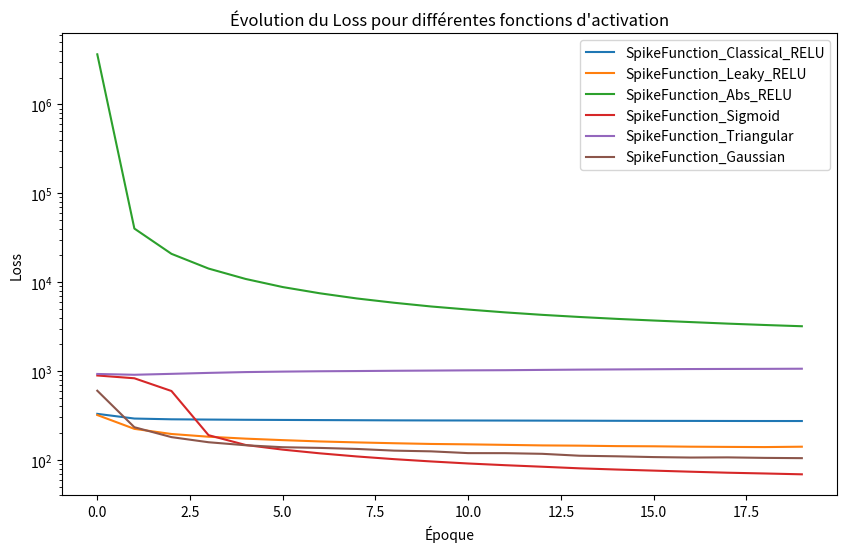
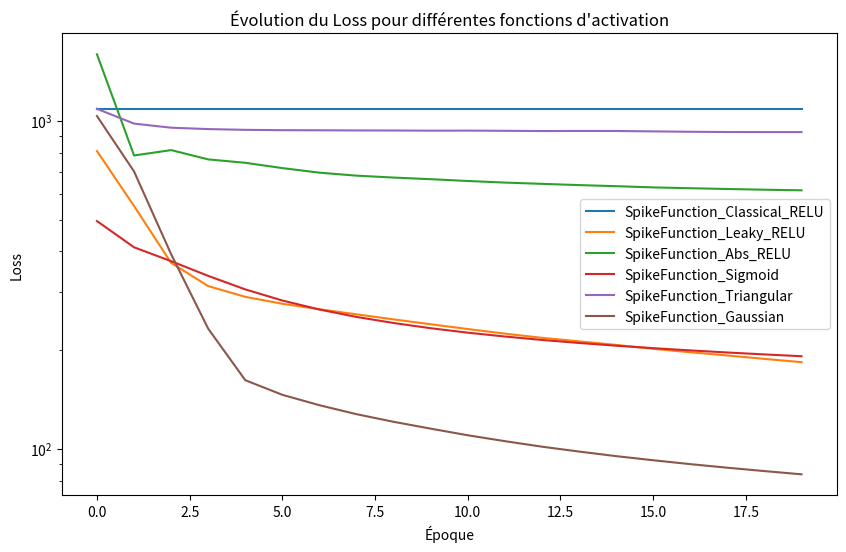
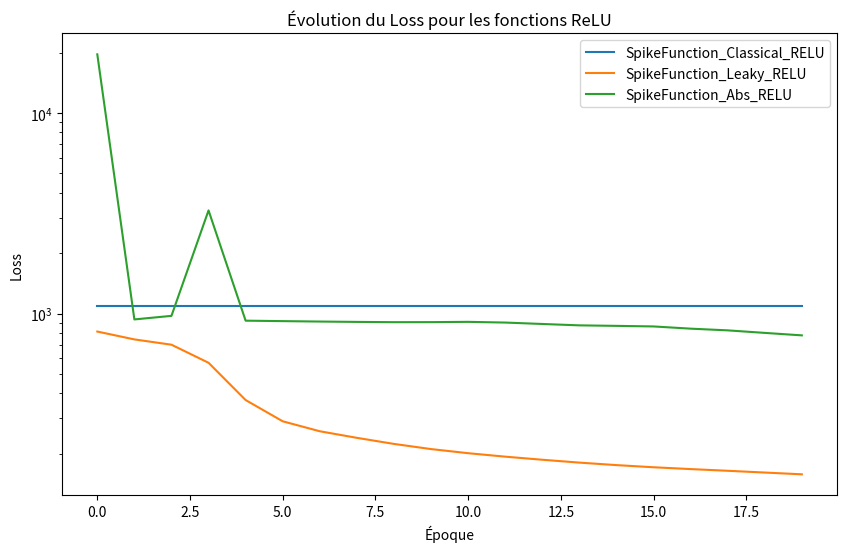
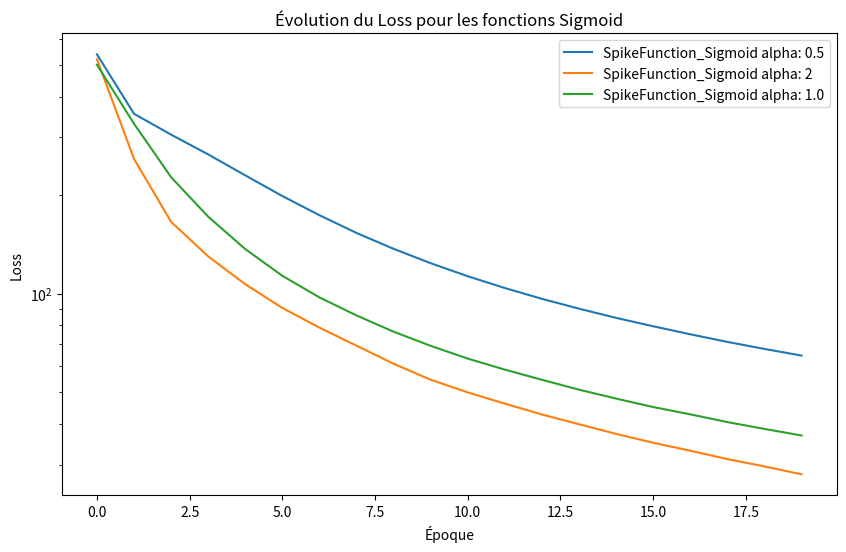
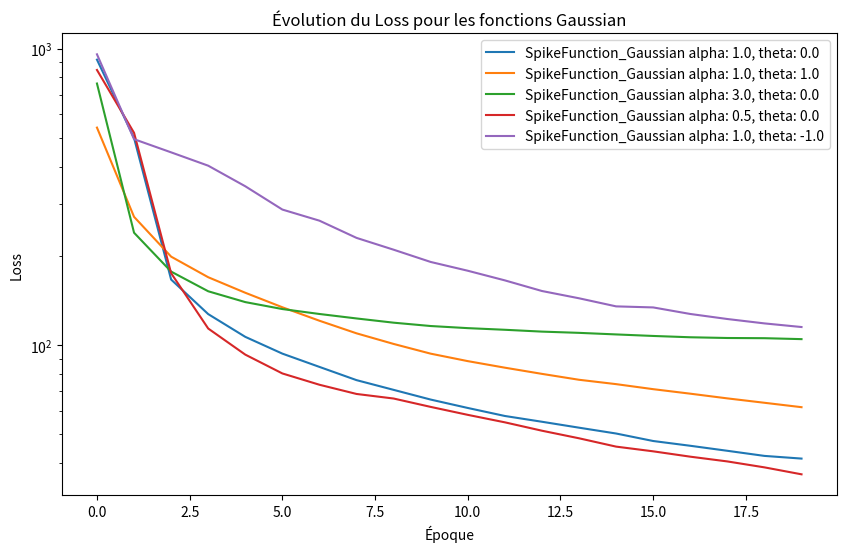

Source code (Python) for these figures, in order:
#SpikeFunction_Classical_RELU : 329.728, 291.934, 286.239, 284.302, 282.698, 281.585, 280.547, 279.528, 278.571, 277.948, 277.537, 277.108, 276.576, 276.031, 275.388, 274.871, 274.615, 274.167, 273.856, 273.742
#SpikeFunction_Leaky_RELU : 319.772, 223.502, 195.678, 182.265, 173.437, 166.852, 161.287, 157.319, 153.999, 151.130, 149.593, 147.591, 145.535, 144.609, 142.912, 142.218, 140.789, 140.001, 139.382, 140.735
#SpikeFunction_Abs_RELU : 3668281.976, 40119.797, 20847.914, 14233.874, 10871.039, 8813.481, 7500.289, 6557.241, 5871.511, 5328.475, 4920.224, 4571.677, 4288.173, 4059.487, 3865.771, 3703.516, 3556.629, 3416.941, 3297.287, 3192.597
#SpikeFunction_Sigmoid : 891.203, 828.893, 596.069, 189.733, 147.170, 130.478, 118.558, 109.295, 101.959, 96.066, 91.100, 87.151, 83.748, 80.378, 77.904, 75.744, 73.625, 71.727, 70.318, 68.809
#SpikeFunction_Triangular : 926.873, 907.746, 929.722, 952.984, 973.329, 985.180, 994.232, 999.763, 1006.568, 1012.012, 1017.807, 1021.983, 1029.860, 1037.166, 1042.510, 1047.766, 1052.846, 1055.680, 1058.149, 1061.835
#SpikeFunction_Gaussian : 600.424, 233.173, 180.391, 157.995, 146.092, 138.869, 136.420, 132.812, 127.128, 124.786, 119.202, 119.037, 117.030, 111.415, 109.747, 107.547, 106.260, 106.711, 105.340, 104.597

import matplotlib.pyplot as plt

# Données de loss pour chaque fonction d'activation
# SANS LE DT/TAU_V
loss_classical_relu = [329.728, 291.934, 286.239, 284.302, 282.698, 281.585, 280.547, 279.528, 278.571, 277.948, 277.537, 277.108, 276.576, 276.031, 275.388, 274.871, 274.615, 274.167, 273.856, 273.742]
loss_leaky_relu = [319.772, 223.502, 195.678, 182.265, 173.437, 166.852, 161.287, 157.319, 153.999, 151.130, 149.593, 147.591, 145.535, 144.609, 142.912, 142.218, 140.789, 140.001, 139.382, 140.735]
loss_abs_relu = [3668281.976, 40119.797, 20847.914, 14233.874, 10871.039, 8813.481, 7500.289, 6557.241, 5871.511, 5328.475, 4920.224, 4571.677, 4288.173, 4059.487, 3865.771, 3703.516, 3556.629, 3416.941, 3297.287, 3192.597]
loss_sigmoid = [891.203, 828.893, 596.069, 189.733, 147.170, 130.478, 118.558, 109.295, 101.959, 96.066, 91.100, 87.151, 83.748, 80.378, 77.904, 75.744, 73.625, 71.727, 70.318, 68.809]
loss_triangular = [926.873, 907.746, 929.722, 952.984, 973.329, 985.180, 994.232, 999.763, 1006.568, 1012.012, 1017.807, 1021.983, 1029.860, 1037.166, 1042.510, 1047.766, 1052.846, 1055.680, 1058.149, 1061.835]
loss_gaussian = [600.424, 233.173, 180.391, 157.995, 146.092, 138.869, 136.420, 132.812, 127.128, 124.786, 119.202, 119.037, 117.030, 111.415, 109.747, 107.547, 106.260, 106.711, 105.340, 104.597]

# Tracer le graphique
plt.figure(figsize=(10, 6))
plt.plot(loss_classical_relu, label='SpikeFunction_Classical_RELU')
plt.plot(loss_leaky_relu, label='SpikeFunction_Leaky_RELU')
plt.plot(loss_abs_relu, label='SpikeFunction_Abs_RELU')
plt.plot(loss_sigmoid, label='SpikeFunction_Sigmoid')
plt.plot(loss_triangular, label='SpikeFunction_Triangular')
plt.plot(loss_gaussian, label='SpikeFunction_Gaussian')

# Ajouter des titres et des légendes
plt.title('Évolution du Loss pour différentes fonctions d\'activation')
plt.xlabel('Époque')
plt.ylabel('Loss')
plt.yscale('log')
plt.legend()

# Afficher le graphique
#plt.show()


# AVEC LE DT/TAU_V
#SpikeFunction_Classical_RELU , W1 W2 CENTRÉ A 1  : 2114.054, 772.994, 766.408, 757.060, 743.999, 724.217, 695.609, 659.926, 623.320, 589.953, 560.016, 532.694, 507.517, 484.674, 465.058, 448.675, 434.819, 423.322, 413.314, 404.728

#SpikeFunction_Classical_RELU : 1090.000, 1090.000, 1090.000, 1090.000, 1090.000, 1090.000, 1090.000, 1090.000, 1090.000, 1090.000, 1090.000, 1090.000, 1090.000, 1090.000, 1090.000, 1090.000, 1090.000, 1090.000, 1090.000, 1090.000
#SpikeFunction_Leaky_RELU : 808.991, 550.051, 368.908, 313.473, 290.681, 276.873, 266.416, 257.095, 248.118, 239.765, 231.882, 224.524, 218.007, 212.650, 207.436, 201.804, 196.989, 192.583, 188.027, 183.743
#SpikeFunction_Abs_RELU : 1595.861, 784.307, 814.510, 763.077, 745.070, 717.860, 695.117, 680.703, 671.684, 664.022, 655.658, 648.442, 642.663, 637.108, 632.217, 626.883, 623.256, 619.869, 616.751, 614.180
#SpikeFunction_Sigmoid : 494.872, 411.637, 373.410, 336.759, 306.259, 283.273, 265.894, 252.413, 241.885, 233.203, 226.023, 220.002, 214.773, 210.270, 206.251, 202.735, 199.565, 196.655, 194.014, 191.560
#SpikeFunction_Triangular : 1088.317, 981.029, 953.323, 944.013, 939.024, 936.853, 936.187, 935.114, 934.668, 933.492, 933.951, 932.649, 931.110, 931.724, 931.536, 928.899, 926.419, 924.752, 924.319, 924.375
#SpikeFunction_Gaussian : 1034.577, 701.185, 392.080, 232.452, 161.878, 146.104, 135.808, 127.524, 120.872, 115.206, 109.971, 105.517, 101.511, 98.090, 94.982, 92.286, 89.794, 87.567, 85.526, 83.603

#SpikeFunction_Gaussian avec fct para: 1034.411, 720.980, 599.317, 395.483, 293.762, 243.226, 232.055, 223.866, 168.737, 126.787, 118.805, 113.072, 108.011, 104.008, 100.401, 97.347, 94.424, 91.814, 89.433, 87.514

loss_classical_relu_2 = [1090.000, 1090.000, 1090.000, 1090.000, 1090.000, 1090.000, 1090.000, 1090.000, 1090.000, 1090.000, 1090.000, 1090.000, 1090.000, 1090.000, 1090.000, 1090.000, 1090.000, 1090.000, 1090.000, 1090.000]
loss_leaky_relu_2 = [808.991, 550.051, 368.908, 313.473, 290.681, 276.873, 266.416, 257.095, 248.118, 239.765, 231.882, 224.524, 218.007, 212.650, 207.436, 201.804, 196.989, 192.583, 188.027, 183.743]
loss_abs_relu_2 = [1595.861, 784.307, 814.510, 763.077, 745.070, 717.860, 695.117, 680.703, 671.684, 664.022, 655.658, 648.442, 642.663, 637.108, 632.217, 626.883, 623.256, 619.869, 616.751, 614.180]
loss_sigmoid_2 = [494.872, 411.637, 373.410, 336.759, 306.259, 283.273, 265.894, 252.413, 241.885, 233.203, 226.023, 220.002, 214.773, 210.270, 206.251, 202.735, 199.565, 196.655, 194.014, 191.560]
loss_triangular_2 = [1088.317, 981.029, 953.323, 944.013, 939.024, 936.853, 936.187, 935.114, 934.668, 933.492, 933.951, 932.649, 931.110, 931.724, 931.536, 928.899, 926.419, 924.752, 924.319, 924.375]
loss_gaussian_2 = [1034.577, 701.185, 392.080, 232.452, 161.878, 146.104, 135.808, 127.524, 120.872, 115.206, 109.971, 105.517, 101.511, 98.090, 94.982, 92.286, 89.794, 87.567, 85.526, 83.603]
# Tracer le deuxième graphique (AVEC LE DT/TAU_V)
plt.figure(figsize=(10, 6))
plt.plot(loss_classical_relu_2, label='SpikeFunction_Classical_RELU')
plt.plot(loss_leaky_relu_2, label='SpikeFunction_Leaky_RELU')
plt.plot(loss_abs_relu_2, label='SpikeFunction_Abs_RELU')
plt.plot(loss_sigmoid_2, label='SpikeFunction_Sigmoid')
plt.plot(loss_triangular_2, label='SpikeFunction_Triangular')
plt.plot(loss_gaussian_2, label='SpikeFunction_Gaussian')

# Ajouter des titres et des légendes
plt.title('Évolution du Loss pour différentes fonctions d\'activation')
plt.xlabel('Époque')
plt.ylabel('Loss')
plt.yscale('log')
plt.legend()



# AVEC 2 couches :

#SpikeFunction_Classical_RELU : 1090.000, 1090.000, 1090.000, 1090.000, 1090.000, 1090.000, 1090.000, 1090.000, 1090.000, 1090.000, 1090.000, 1090.000, 1090.000, 1090.000, 1090.000, 1090.000, 1090.000, 1090.000, 1090.000, 1090.000
#SpikeFunction_Leaky_RELU  : 813.576, 743.385, 699.535, 568.494, 370.584, 290.379, 258.991, 240.160, 223.970, 211.079, 201.328, 193.490, 186.750, 180.710, 175.592, 171.308, 167.763, 164.516, 161.224, 157.985
#SpikeFunction_Abs_RELU  : 19616.093, 935.077, 974.147, 3268.766, 921.853, 917.014, 912.530, 908.837, 905.951, 906.494, 909.372, 902.041, 887.481, 873.486, 868.407, 862.725, 841.102, 824.733, 801.116, 778.665


#SpikeFunction_Sigmoid alpha: 0.5 : 538.250, 354.350, 305.939, 266.282, 229.767, 198.700, 173.641, 153.266, 137.078, 123.913, 113.053, 104.066, 96.436, 89.997, 84.367, 79.529, 75.171, 71.255, 67.813, 64.725
#SpikeFunction_Sigmoid alpha: 2 : 520.158, 257.998, 165.699, 129.999, 106.874, 90.475, 78.776, 69.384, 61.094, 54.610, 49.951, 46.153, 42.766, 39.934, 37.312, 35.058, 33.153, 31.261, 29.685, 28.080
#SpikeFunction_Sigmoid alpha: 1.0 : 500.201, 330.383, 226.847, 171.859, 136.846, 113.398, 97.416, 85.835, 76.545, 69.299, 63.352, 58.630, 54.582, 50.926, 47.823, 45.063, 42.809, 40.546, 38.644, 36.901


#SpikeFunction_Gaussian alpha: 1.0 , theta: 0.0 : 918.264, 499.931, 166.481, 127.308, 106.691, 93.662, 84.482, 76.236, 70.695, 65.555, 61.422, 57.717, 55.187, 52.703, 50.369, 47.522, 45.796, 44.046, 42.333, 41.459
#SpikeFunction_Gaussian alpha: 1.0 , theta: 1.0 : 541.724, 270.940, 198.901, 169.518, 150.255, 134.251, 120.919, 109.654, 100.982, 93.634, 88.363, 83.980, 80.041, 76.456, 73.908, 71.074, 68.629, 66.166, 63.948, 61.795
#SpikeFunction_Gaussian alpha: 3.0 , theta: 0.0 : 762.876, 239.500, 177.095, 152.005, 139.746, 132.405, 127.424, 123.081, 119.107, 116.051, 114.163, 112.721, 111.123, 110.059, 108.722, 107.441, 106.353, 105.754, 105.590, 104.823
#SpikeFunction_Gaussian alpha: 0.5 , theta: 0.0 : 847.576, 520.201, 174.895, 113.813, 92.940, 80.299, 73.553, 68.480, 66.095, 61.931, 58.222, 54.938, 51.478, 48.536, 45.496, 43.862, 42.078, 40.554, 38.727, 36.692
#SpikeFunction_Gaussian alpha: 1.0 , theta: -1.0 : 957.077, 495.146, 447.013, 403.043, 343.509, 286.679, 262.973, 230.080, 209.913, 190.851, 178.271, 165.419, 152.320, 143.947, 135.187, 134.083, 127.439, 122.547, 118.442, 115.152

# Données de loss pour chaque fonction d'activation
loss_classical_relu_3 = [1090.000, 1090.000, 1090.000, 1090.000, 1090.000, 1090.000, 1090.000, 1090.000, 1090.000, 1090.000, 1090.000, 1090.000, 1090.000, 1090.000, 1090.000, 1090.000, 1090.000, 1090.000, 1090.000, 1090.000]
loss_leaky_relu_3 = [813.576, 743.385, 699.535, 568.494, 370.584, 290.379, 258.991, 240.160, 223.970, 211.079, 201.328, 193.490, 186.750, 180.710, 175.592, 171.308, 167.763, 164.516, 161.224, 157.985]
loss_abs_relu_3 = [19616.093, 935.077, 974.147, 3268.766, 921.853, 917.014, 912.530, 908.837, 905.951, 906.494, 909.372, 902.041, 887.481, 873.486, 868.407, 862.725, 841.102, 824.733, 801.116, 778.665]
loss_sigmoid_alpha_0_5 = [538.250, 354.350, 305.939, 266.282, 229.767, 198.700, 173.641, 153.266, 137.078, 123.913, 113.053, 104.066, 96.436, 89.997, 84.367, 79.529, 75.171, 71.255, 67.813, 64.725]
loss_sigmoid_alpha_2 = [520.158, 257.998, 165.699, 129.999, 106.874, 90.475, 78.776, 69.384, 61.094, 54.610, 49.951, 46.153, 42.766, 39.934, 37.312, 35.058, 33.153, 31.261, 29.685, 28.080]
loss_sigmoid_alpha_1_0 = [500.201, 330.383, 226.847, 171.859, 136.846, 113.398, 97.416, 85.835, 76.545, 69.299, 63.352, 58.630, 54.582, 50.926, 47.823, 45.063, 42.809, 40.546, 38.644, 36.901]
loss_gaussian_alpha_1_0_theta_0_0 = [918.264, 499.931, 166.481, 127.308, 106.691, 93.662, 84.482, 76.236, 70.695, 65.555, 61.422, 57.717, 55.187, 52.703, 50.369, 47.522, 45.796, 44.046, 42.333, 41.459]
loss_gaussian_alpha_1_0_theta_1_0 = [541.724, 270.940, 198.901, 169.518, 150.255, 134.251, 120.919, 109.654, 100.982, 93.634, 88.363, 83.980, 80.041, 76.456, 73.908, 71.074, 68.629, 66.166, 63.948, 61.795]
loss_gaussian_alpha_3_0_theta_0_0 = [762.876, 239.500, 177.095, 152.005, 139.746, 132.405, 127.424, 123.081, 119.107, 116.051, 114.163, 112.721, 111.123, 110.059, 108.722, 107.441, 106.353, 105.754, 105.590, 104.823]
loss_gaussian_alpha_0_5_theta_0_0 = [847.576, 520.201, 174.895, 113.813, 92.940, 80.299, 73.553, 68.480, 66.095, 61.931, 58.222, 54.938, 51.478, 48.536, 45.496, 43.862, 42.078, 40.554, 38.727, 36.692]
loss_gaussian_alpha_1_0_theta_N1 =[ 957.077, 495.146, 447.013, 403.043, 343.509, 286.679, 262.973, 230.080, 209.913, 190.851, 178.271, 165.419, 152.320, 143.947, 135.187, 134.083, 127.439, 122.547, 118.442, 115.152]

# Tracer le graphique pour les fonctions ReLU
plt.figure(figsize=(10, 6))
plt.plot(loss_classical_relu_3, label='SpikeFunction_Classical_RELU')
plt.plot(loss_leaky_relu_3, label='SpikeFunction_Leaky_RELU')
plt.plot(loss_abs_relu_3, label='SpikeFunction_Abs_RELU')
plt.title('Évolution du Loss pour les fonctions ReLU')
plt.xlabel('Époque')
plt.ylabel('Loss')
plt.yscale('log')
plt.legend()

# Tracer le graphique pour les fonctions Sigmoid
plt.figure(figsize=(10, 6))
plt.plot(loss_sigmoid_alpha_0_5, label='SpikeFunction_Sigmoid alpha: 0.5')
plt.plot(loss_sigmoid_alpha_2, label='SpikeFunction_Sigmoid alpha: 2')
plt.plot(loss_sigmoid_alpha_1_0, label='SpikeFunction_Sigmoid alpha: 1.0')
plt.title('Évolution du Loss pour les fonctions Sigmoid')
plt.xlabel('Époque')
plt.ylabel('Loss')
plt.yscale('log')
plt.legend()

# Tracer le graphique pour les fonctions Gaussian
plt.figure(figsize=(10, 6))
plt.plot(loss_gaussian_alpha_1_0_theta_0_0, label='SpikeFunction_Gaussian alpha: 1.0, theta: 0.0')
plt.plot(loss_gaussian_alpha_1_0_theta_1_0, label='SpikeFunction_Gaussian alpha: 1.0, theta: 1.0')
plt.plot(loss_gaussian_alpha_3_0_theta_0_0, label='SpikeFunction_Gaussian alpha: 3.0, theta: 0.0')
plt.plot(loss_gaussian_alpha_0_5_theta_0_0, label='SpikeFunction_Gaussian alpha: 0.5, theta: 0.0')
plt.plot(loss_gaussian_alpha_1_0_theta_N1, label='SpikeFunction_Gaussian alpha: 1.0, theta: -1.0')

plt.title('Évolution du Loss pour les fonctions Gaussian')
plt.xlabel('Époque')
plt.ylabel('Loss')
plt.yscale('log')
plt.legend()
plt.show()
